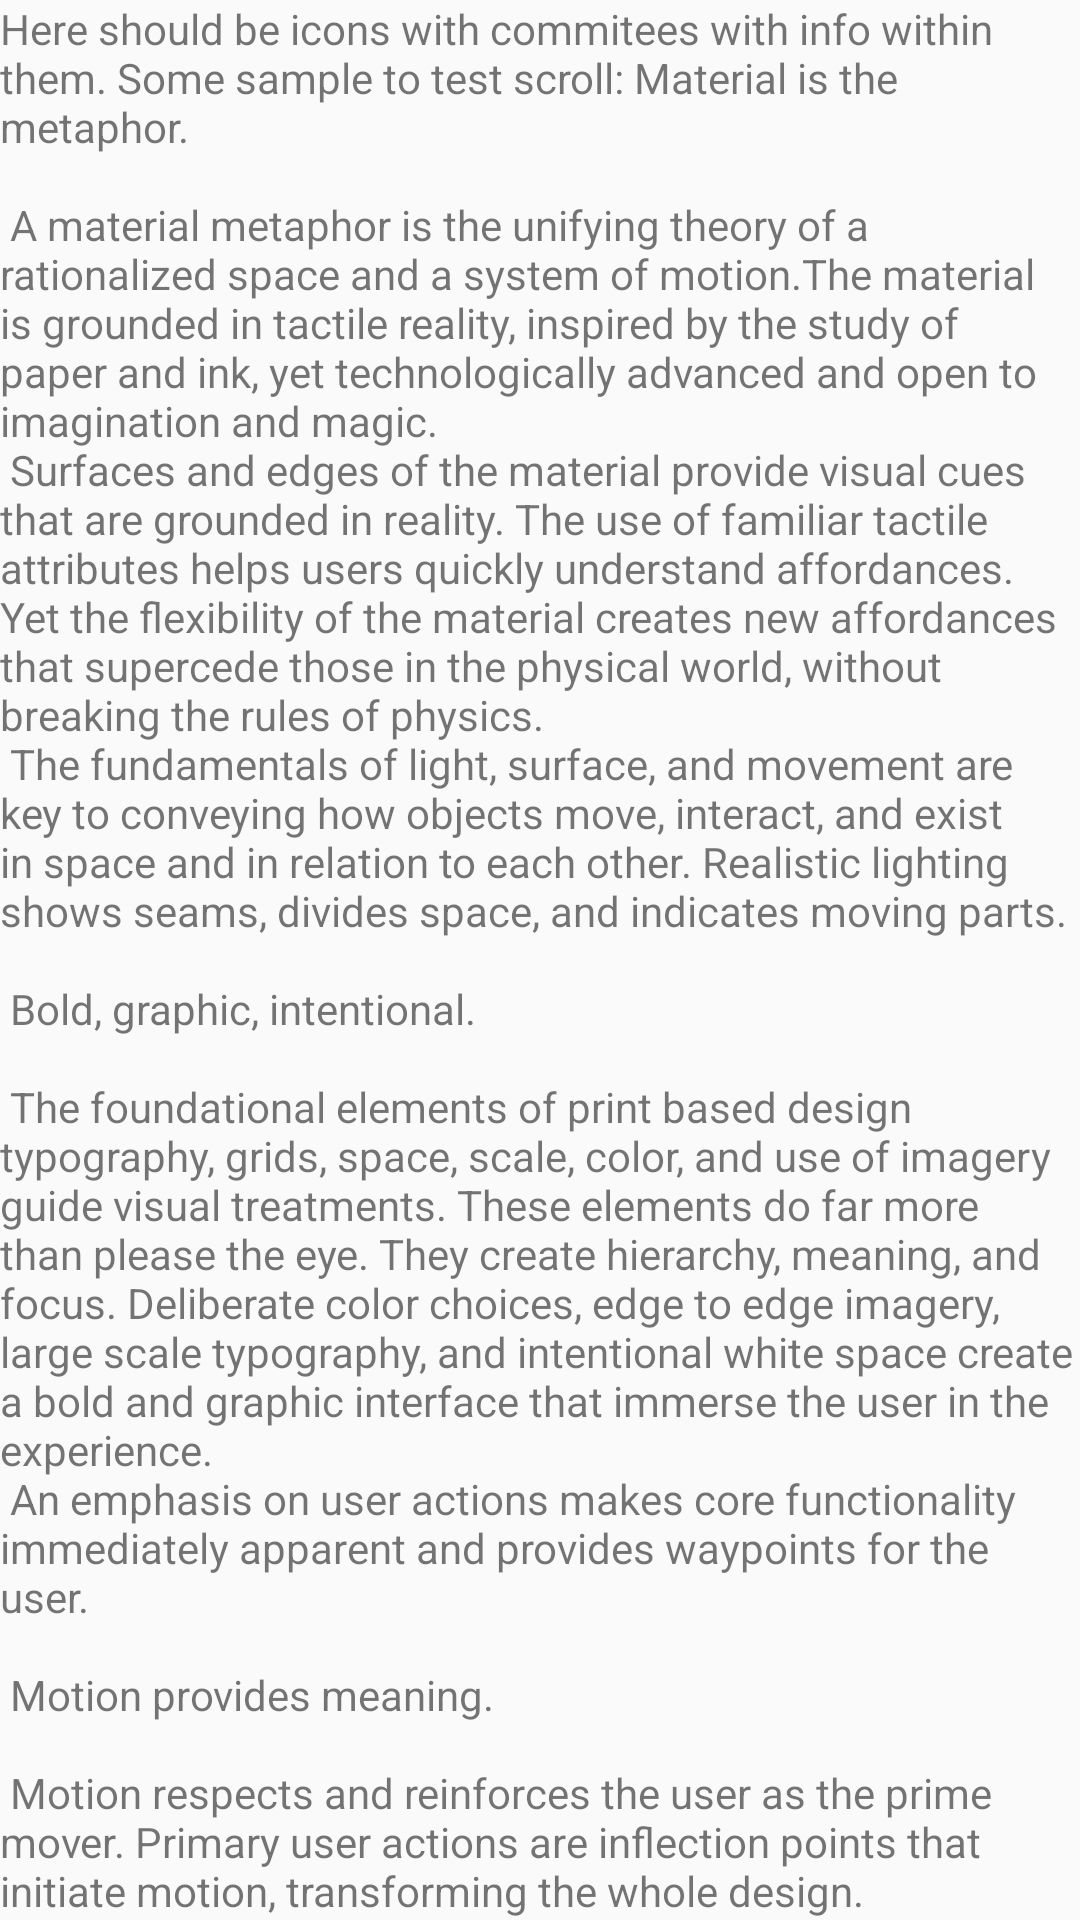

The Android layout XML behind this screen, and the referenced resources:
<!-- AndroidManifest.xml: application theme AppTheme -->
<!-- res/layout/activity_commitees.xml -->
<?xml version="1.0" encoding="utf-8"?>
<android.support.design.widget.CoordinatorLayout xmlns:android="http://schemas.android.com/apk/res/android"
    xmlns:app="http://schemas.android.com/apk/res-auto"
    xmlns:tools="http://schemas.android.com/tools"
    android:layout_width="match_parent"
    android:layout_height="match_parent"
    android:fitsSystemWindows="true"
    tools:context="com.aysoreyp.aysor.activities.CommiteesActivity">

    <android.support.design.widget.AppBarLayout
        android:id="@+id/app_bar"
        android:layout_width="match_parent"
        android:layout_height="@dimen/app_bar_height"
        android:fitsSystemWindows="true"
        android:theme="@style/AppTheme.AppBarOverlay">

        <android.support.design.widget.CollapsingToolbarLayout
            android:id="@+id/toolbar_layout"
            android:layout_width="match_parent"
            android:layout_height="match_parent"
            android:fitsSystemWindows="true"
            app:contentScrim="?attr/colorPrimary"
            app:layout_scrollFlags="scroll|exitUntilCollapsed">

            <android.support.v7.widget.Toolbar
                android:id="@+id/toolbar"
                android:layout_width="match_parent"
                android:layout_height="?attr/actionBarSize"
                app:layout_collapseMode="pin"
                app:popupTheme="@style/AppTheme.PopupOverlay" />

        </android.support.design.widget.CollapsingToolbarLayout>
    </android.support.design.widget.AppBarLayout>

    <include layout="@layout/content_commitess" />

</android.support.design.widget.CoordinatorLayout>
<!-- res/layout/content_commitess.xml (included above) -->
<?xml version="1.0" encoding="utf-8"?>
<android.support.v4.widget.NestedScrollView xmlns:android="http://schemas.android.com/apk/res/android"
    xmlns:app="http://schemas.android.com/apk/res-auto"
    xmlns:tools="http://schemas.android.com/tools"
    android:layout_width="match_parent"
    android:layout_height="match_parent"
    app:layout_behavior="@string/appbar_scrolling_view_behavior"
    tools:context="com.aysoreyp.aysor.activities.CommiteesActivity"
    tools:showIn="@layout/activity_commitees">

    <TextView
        android:layout_width="wrap_content"
        android:layout_height="wrap_content"
        android:layout_margin="@dimen/text_margin"
        android:text="@string/large_text" />

</android.support.v4.widget.NestedScrollView>
<!-- resources referenced by this layout -->
<resources>
  <color name="colorPrimary">#2399bd</color>
  <color name="colorPrimaryDark">#142f4a</color>
  <color name="colorAccent">#faa419</color>
</resources>
